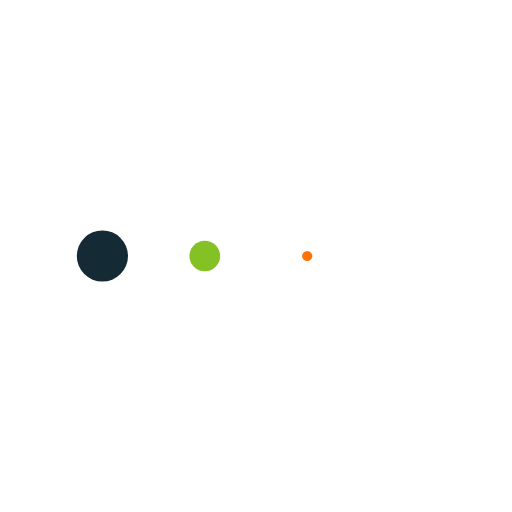
t = 0.00 s
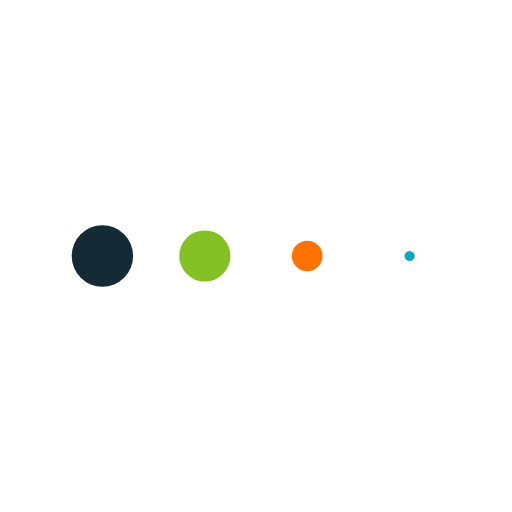
t = 0.13 s
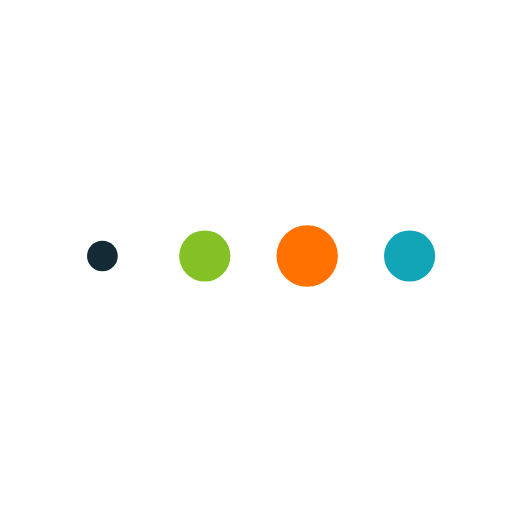
t = 0.38 s
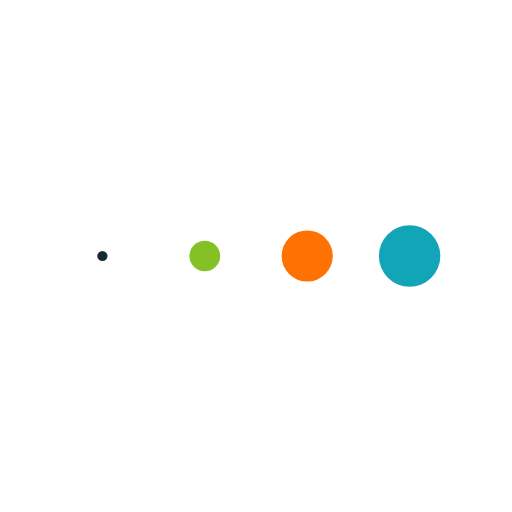
t = 0.50 s
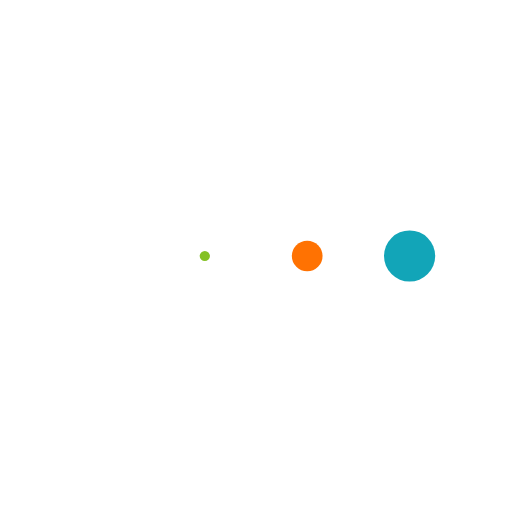
t = 0.63 s
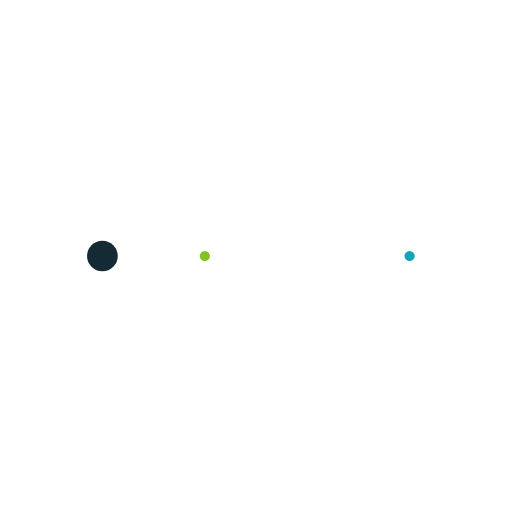
t = 0.88 s

The animated SVG that drew these frames (rendered in a browser with its animation timeline set to each time). Animation: 4 SMIL elements (animateTransform=4); one cycle of 1.00 s, repeats indefinitely.

<svg class="lds-message" width="200px"  height="200px"  xmlns="http://www.w3.org/2000/svg" xmlns:xlink="http://www.w3.org/1999/xlink" viewBox="0 0 100 100" preserveAspectRatio="xMidYMid" style="background: none;"><g transform="translate(20 50)">
<circle cx="0" cy="0" r="6" fill="#142a34" transform="scale(0.731672 0.731672)">
  <animateTransform attributeName="transform" type="scale" begin="-0.375s" calcMode="spline" keySplines="0.3 0 0.7 1;0.3 0 0.7 1" values="0;1;0" keyTimes="0;0.5;1" dur="1s" repeatCount="indefinite"></animateTransform>
</circle>
</g><g transform="translate(40 50)">
<circle cx="0" cy="0" r="6" fill="#84c125" transform="scale(0.382385 0.382385)">
  <animateTransform attributeName="transform" type="scale" begin="-0.25s" calcMode="spline" keySplines="0.3 0 0.7 1;0.3 0 0.7 1" values="0;1;0" keyTimes="0;0.5;1" dur="1s" repeatCount="indefinite"></animateTransform>
</circle>
</g><g transform="translate(60 50)">
<circle cx="0" cy="0" r="6" fill="#ff7202" transform="scale(0.0824424 0.0824424)">
  <animateTransform attributeName="transform" type="scale" begin="-0.125s" calcMode="spline" keySplines="0.3 0 0.7 1;0.3 0 0.7 1" values="0;1;0" keyTimes="0;0.5;1" dur="1s" repeatCount="indefinite"></animateTransform>
</circle>
</g><g transform="translate(80 50)">
<circle cx="0" cy="0" r="6" fill="#12a5b8" transform="scale(0.0226558 0.0226558)">
  <animateTransform attributeName="transform" type="scale" begin="0s" calcMode="spline" keySplines="0.3 0 0.7 1;0.3 0 0.7 1" values="0;1;0" keyTimes="0;0.5;1" dur="1s" repeatCount="indefinite"></animateTransform>
</circle>
</g></svg>